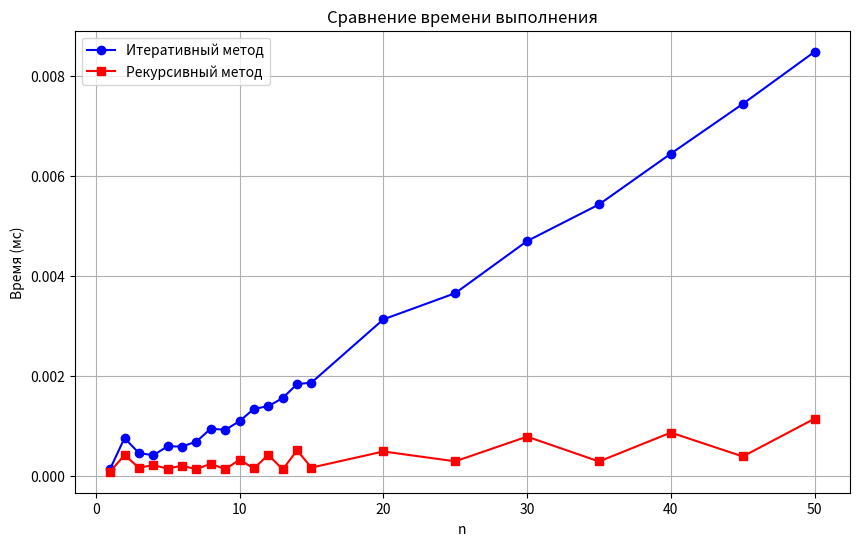

Generate this figure with matplotlib:
import time
import sys
import math
import matplotlib.pyplot as plt

sys.setrecursionlimit(10000)

def fact(n):
    f = 1
    for i in range(2, n + 1):
        f = f * i
    return f

def F_rec(n):
    """Рекурсия"""
    if n == 1:
        return 1.0
    else:
        s = 1 if n % 2 == 0 else -1
        if n % 2 == 0:
            return s * (F_rec(n - 1) / math.factorial(2 * n))
        else:
            return math.factorial(n)

def F_iter(n):
    """Итерация"""
    if n == 1:
        return 1.0

    prev_f = 1.0
    fact_n = 1
    fact_2n = 2

    for k in range(2, n + 1):
        fact_n *= k
        fact_2n *= (2*k - 1) * (2*k)
        
        s = 1 if k % 2 == 0 else -1

        if k % 2 == 0:
            r = s * (prev_f / fact_2n)
        else:
            r = fact_n

        prev_f = r

    return prev_f

def measure_time(func, n, repeat=3):
    times = []
    for _ in range(repeat):
        start = time.perf_counter()
        result = func(n)
        end = time.perf_counter()
        times.append(end - start)
    return min(times), result

def run_investigation():

    n_values = list(range(1, 16))
    n_values.extend([20, 25, 30, 35, 40, 45, 50])

    rec_times = []
    iter_times = []
    rec_values = []
    iter_values = []

    print(f"{'n':<5} | {'Значение F(n) (итер)':<25} | {'Значение F(n) (рек)':<25} | {'Время Iter(мс)':<15} | {'Время Rec(мс)':<15}")
    print("-" * 120)

    max_rec_n = 0

    for n in n_values:
        iter_time, iter_val = measure_time(F_iter, n)
        iter_times.append(iter_time * 1000)
        iter_values.append(iter_val)

        try:
            rec_time, rec_val = measure_time(F_rec, n)
            rec_times.append(rec_time * 1000)
            rec_values.append(rec_val)
            max_rec_n = n
        except RecursionError:
            rec_times.append(None)
            rec_values.append(None)
        except Exception:
            rec_times.append(None)
            rec_values.append(None)

        iter_val_str = f"{iter_val:.10e}"
        rec_val_str = f"{rec_val:.10e}" if rec_values[-1] is not None else "N/A"
        iter_time_str = f"{iter_time * 1000:.6f}"
        rec_time_str = f"{rec_time * 1000:.6f}" if rec_times[-1] is not None else "N/A"

        print(f"{n:<5} | {iter_val_str:<25} | {rec_val_str:<25} | {iter_time_str:<15} | {rec_time_str:<15}")

    # ========== ГРАФИК ==========
    plt.figure(figsize=(10, 6))
    
    plt.plot(n_values, iter_times, 'o-', color='blue', label='Итеративный метод')
    
    rec_valid_n = [n_values[i] for i in range(len(rec_times)) if rec_times[i] is not None]
    rec_valid_t = [t for t in rec_times if t is not None]
    if rec_valid_t:
        plt.plot(rec_valid_n, rec_valid_t, 's-', color='red', label='Рекурсивный метод')
    
    plt.xlabel('n')
    plt.ylabel('Время (мс)')
    plt.title('Сравнение времени выполнения')
    plt.legend()
    plt.grid(True)
    plt.show()

    # Вывод статистики
    print("\n" + "=" * 120)
    print("СТАТИСТИЧЕСКИЙ АНАЛИЗ:")
    print("-" * 120)

    rec_valid_t = [t for t in rec_times if t is not None]
    if len(rec_valid_t) > 0:
        avg_rec_time = sum(rec_valid_t) / len(rec_valid_t)
        avg_iter_time = sum(iter_times[:len(rec_valid_t)]) / len(rec_valid_t)
        print(f"  • Среднее время рекурсии (n ≤ {max_rec_n}): {avg_rec_time:.6f} мс")
        print(f"  • Среднее время итерации (n ≤ {max_rec_n}): {avg_iter_time:.6f} мс")

if __name__ == "__main__":
    run_investigation()
